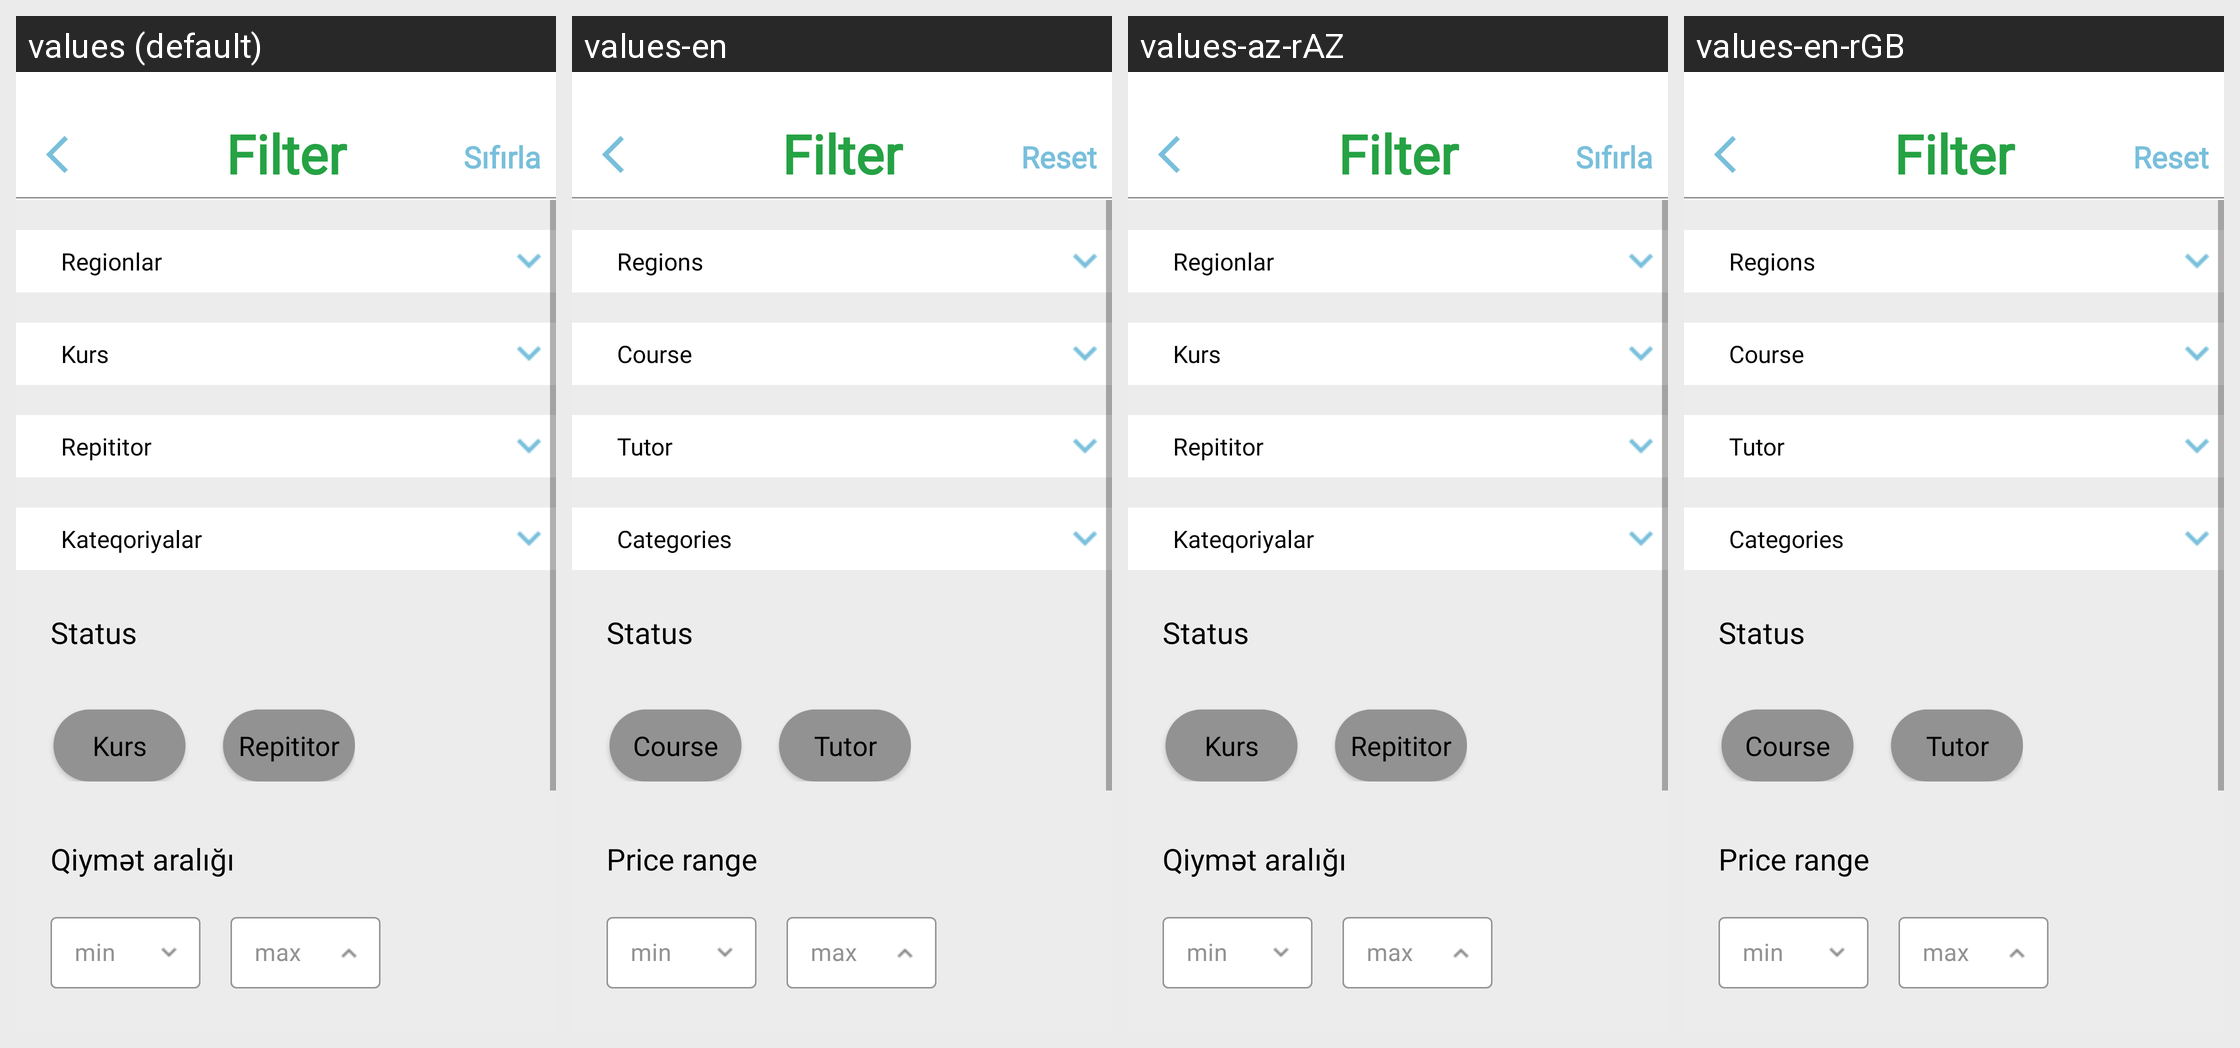

For this localized Android screen grid, give each drawn string resource with its value in every locale shown.
Android screen res/layout/fragment_filter.xml rendered under 4 locales, left to right: values (default), values-en, values-az-rAZ, values-en-rGB. Device: Nexus 5 (rendered at 1080×1920; each locale shown at half size, 540×960, under a caption strip naming it); theme Theme.KurslineMobileApp.
Other locales in the repository, not shown: values-av-rAZ, values-az, values-tr-rTR.
Strings drawn on this screen, with the default value and each locale's value (text and hints the layout hard-codes, and strings that could not be matched under every locale, appear in the picture but are not listed):

resetTxt
  values: Sıfırla
  values-en: Reset
  values-az-rAZ: Sıfırla
  values-en-rGB: Reset

regions
  values: Regionlar
  values-en: Regions
  values-az-rAZ: Regionlar
  values-en-rGB: Regions

kurslar
  values: Kurs
  values-en: Course
  values-az-rAZ: Kurs
  values-en-rGB: Course

tutors
  values: Repititor
  values-en: Tutor
  values-az-rAZ: Repititor
  values-en-rGB: Tutor

categories
  values: Kateqoriyalar
  values-en: Categories
  values-az-rAZ: Kateqoriyalar
  values-en-rGB: Categories

price_range
  values: Qiymət aralığı
  values-en: Price range
  values-az-rAZ: Qiymət aralığı
  values-en-rGB: Price range
